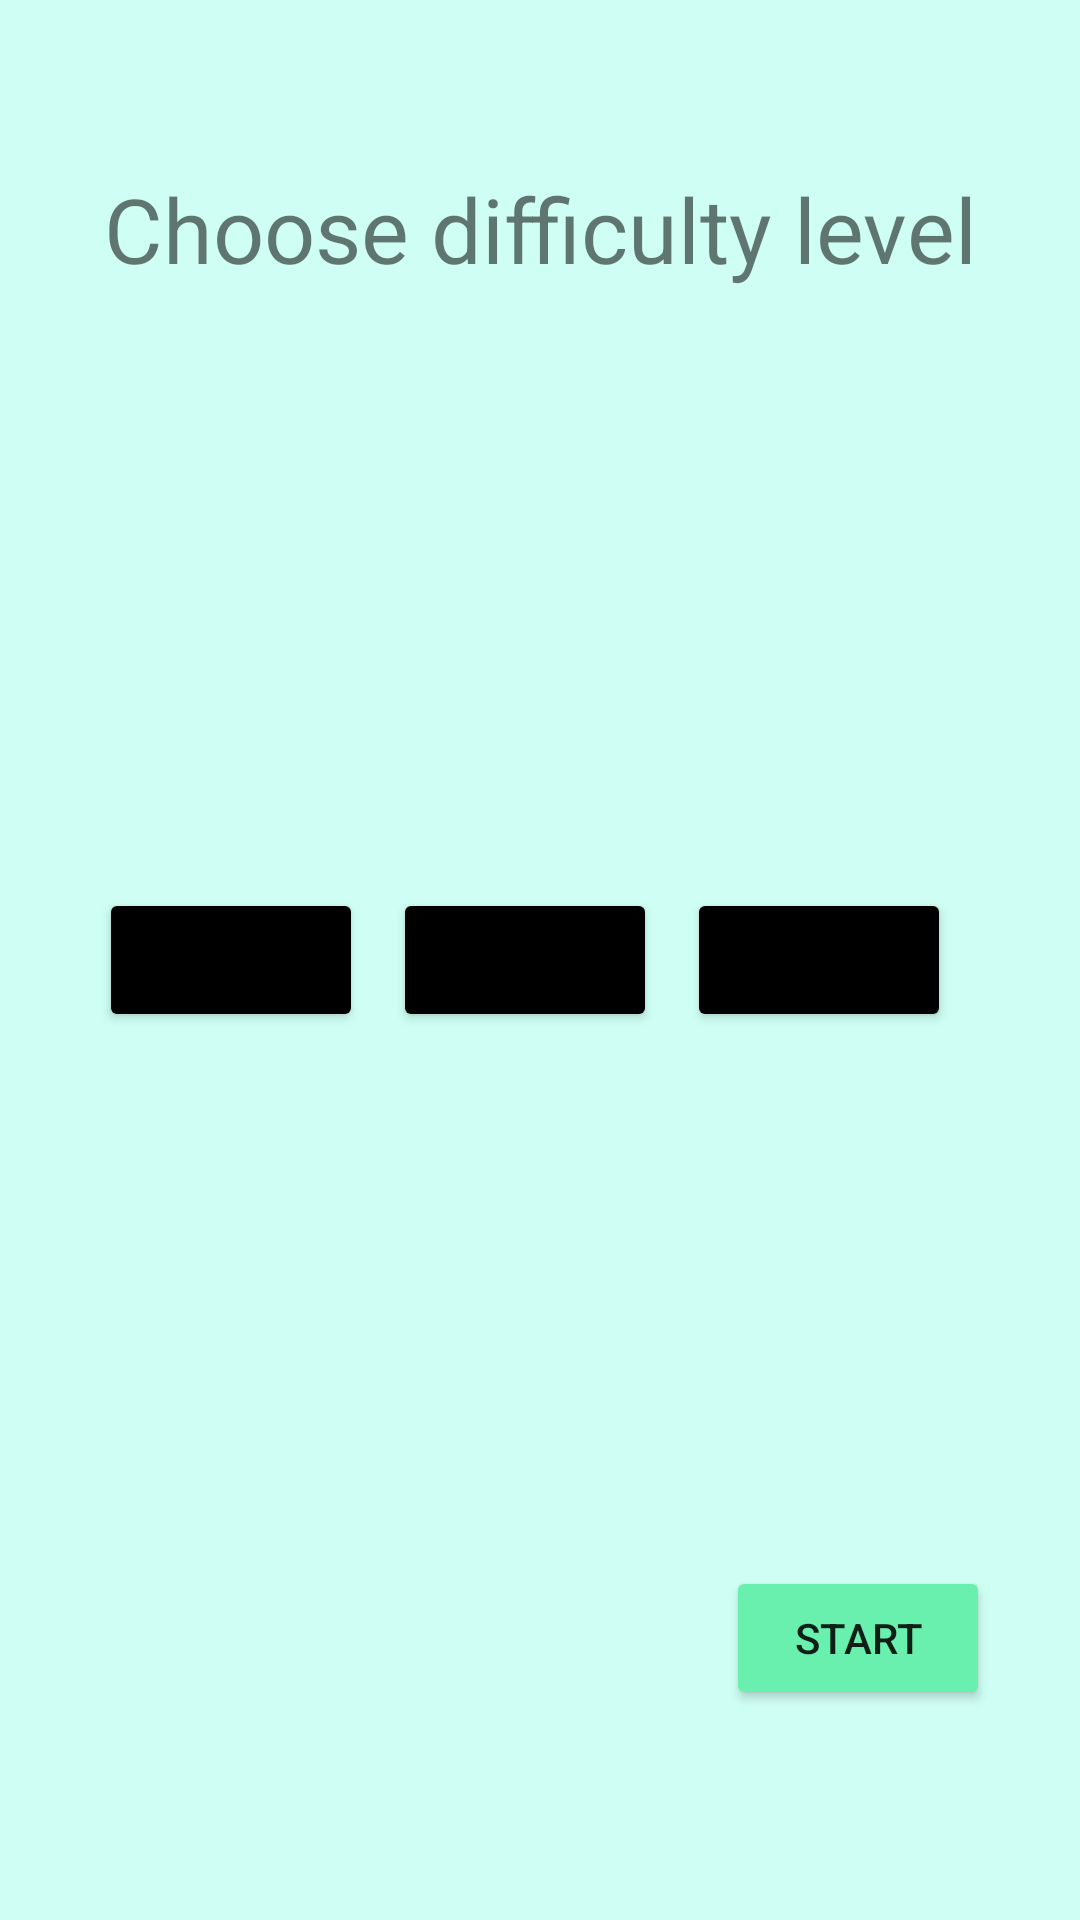

The Android layout XML behind this screen, and the referenced resources:
<!-- AndroidManifest.xml: application theme Theme.MemoryMasterr -->
<!-- res/layout/activity_selection_level.xml -->
<?xml version="1.0" encoding="utf-8"?>
<androidx.constraintlayout.widget.ConstraintLayout xmlns:android="http://schemas.android.com/apk/res/android"
    xmlns:app="http://schemas.android.com/apk/res-auto"
    xmlns:tools="http://schemas.android.com/tools"
    android:layout_width="match_parent"
    android:layout_height="match_parent"
    android:background="#4F64FFDA"
    tools:context=".SelectionLevelActivity">


    <TextView
        android:id="@+id/textView"
        android:layout_width="wrap_content"
        android:layout_height="wrap_content"
        android:layout_marginTop="56dp"
        android:text="Choose difficulty level"
        android:textSize="30dp"
        app:layout_constraintEnd_toEndOf="parent"
        app:layout_constraintStart_toStartOf="parent"
        app:layout_constraintTop_toTopOf="parent" />

    <LinearLayout
        android:id="@+id/linearLayout2"
        android:layout_width="wrap_content"
        android:layout_height="wrap_content"
        android:orientation="horizontal"
        app:layout_constraintBottom_toBottomOf="parent"
        app:layout_constraintEnd_toEndOf="parent"
        app:layout_constraintStart_toStartOf="parent"
        app:layout_constraintTop_toTopOf="parent">


        <Button
            android:id="@+id/levelTwo"
            android:layout_width="wrap_content"
            android:layout_height="wrap_content"
            android:layout_marginRight="10dp"
            android:layout_weight="4"
            android:backgroundTint="@color/black"
            android:text="2x2"
            tools:layout_editor_absoluteX="11dp"
            tools:layout_editor_absoluteY="331dp" />

        <Button
            android:id="@+id/levelFour"
            android:layout_width="wrap_content"
            android:layout_height="wrap_content"
            android:layout_marginRight="10dp"
            android:layout_weight="4"
            android:backgroundTint="@color/black"
            android:text="4x4"
            tools:layout_editor_absoluteX="128dp"
            tools:layout_editor_absoluteY="341dp" />

        <Button
            android:id="@+id/levelSix"
            android:layout_width="wrap_content"
            android:layout_height="wrap_content"
            android:layout_marginRight="10dp"
            android:layout_weight="4"
            android:backgroundTint="@color/black"
            android:text="6x6"
            tools:layout_editor_absoluteX="247dp"
            tools:layout_editor_absoluteY="341dp" />

    </LinearLayout>

    <Button
        android:id="@+id/startButton"
        android:layout_width="wrap_content"
        android:layout_height="wrap_content"
        android:layout_marginEnd="30dp"
        android:layout_marginBottom="70dp"
        android:backgroundTint="#69F0AE"
        android:text="start"
        app:layout_constraintBottom_toBottomOf="parent"
        app:layout_constraintEnd_toEndOf="parent" />


</androidx.constraintlayout.widget.ConstraintLayout>
<!-- resources referenced by this layout -->
<resources>
  <style name="Theme.MemoryMasterr" parent="Theme.MaterialComponents.DayNight.DarkActionBar">
          
          <item name="colorPrimary">#577a7b</item>
          <item name="colorPrimaryVariant">#577a7b</item>
          <item name="colorOnPrimary">@color/white</item>
          
          <item name="colorSecondary">@color/teal_200</item>
          <item name="colorSecondaryVariant">@color/teal_700</item>
          <item name="colorOnSecondary">#577a7b</item>
          
          <item name="android:statusBarColor" tools:targetApi="l">?attr/colorPrimaryVariant</item>
          
      </style>
  <!-- not gathered from this repository: default colours our renderer supplied (Android Studio template values) -->
  <color name="teal_200">#FF03DAC5</color>
  <color name="teal_700">#FF018786</color>
  <color name="black">#FF000000</color>
  <color name="white">#FFFFFFFF</color>
</resources>
